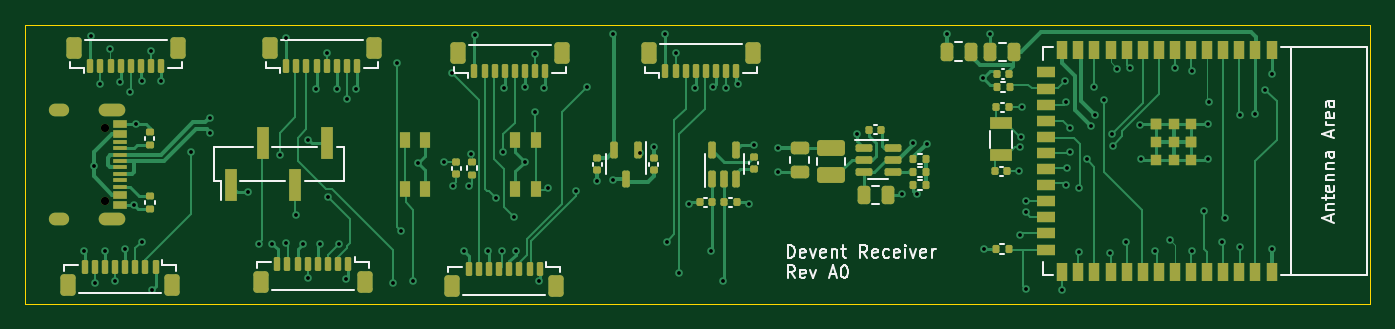
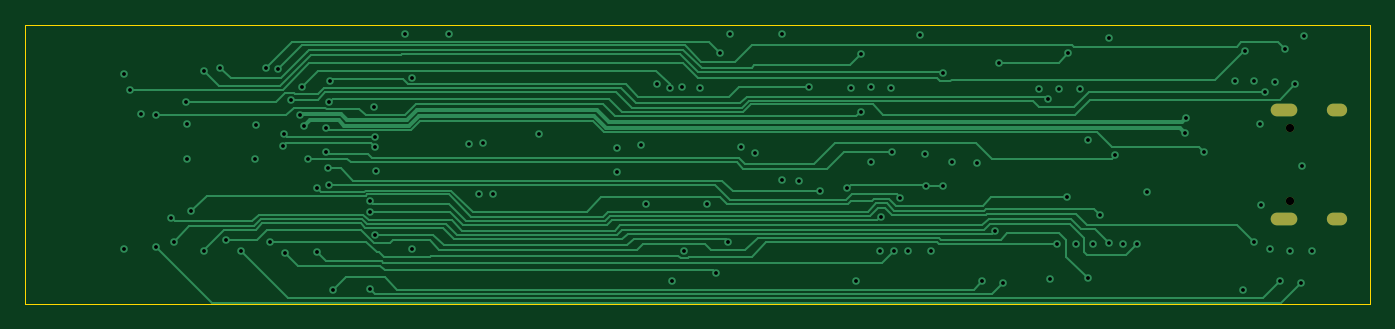
Circuit board: 13 layer files. Board 106.1 x 22.0 mm.
- bottom_copper: Receiver-B_Cu.gbr (23480 bytes)
- bottom_mask: Receiver-B_Mask.gbr (721 bytes)
- paste: Receiver-B_Paste.gbr (455 bytes)
- bottom_silk: Receiver-B_Silkscreen.gbr (456 bytes)
- outline: Receiver-Edge_Cuts.gbr (607 bytes)
- top_copper: Receiver-F_Cu.gbr (45405 bytes)
- top_mask: Receiver-F_Mask.gbr (9468 bytes)
- paste: Receiver-F_Paste.gbr (9219 bytes)
- top_silk: Receiver-F_Silkscreen.gbr (19633 bytes)
- inner_copper: Receiver-In1_Cu.gbr (88531 bytes)
- inner_copper: Receiver-In2_Cu.gbr (110370 bytes)
- drill: Receiver-NPTH.drl (375 bytes)
- drill: Receiver-PTH.drl (2567 bytes)

=== bottom_copper: Receiver-B_Cu.gbr (23480 bytes, source omitted) ===
=== bottom_mask: Receiver-B_Mask.gbr ===
%TF.GenerationSoftware,KiCad,Pcbnew,7.0.8+1*%
%TF.CreationDate,2023-12-11T13:56:50+01:00*%
%TF.ProjectId,Receiver,52656365-6976-4657-922e-6b696361645f,rev?*%
%TF.SameCoordinates,Original*%
%TF.FileFunction,Soldermask,Bot*%
%TF.FilePolarity,Negative*%
%FSLAX46Y46*%
G04 Gerber Fmt 4.6, Leading zero omitted, Abs format (unit mm)*
G04 Created by KiCad (PCBNEW 7.0.8+1) date 2023-12-11 13:56:50*
%MOMM*%
%LPD*%
G01*
G04 APERTURE LIST*
%ADD10C,0.650000*%
%ADD11O,2.100000X1.000000*%
%ADD12O,1.600000X1.000000*%
G04 APERTURE END LIST*
D10*
%TO.C,J6*%
X56320000Y-58110000D03*
X56320000Y-63890000D03*
D11*
X56820000Y-56680000D03*
D12*
X52640000Y-56680000D03*
D11*
X56820000Y-65320000D03*
D12*
X52640000Y-65320000D03*
%TD*%
M02*

=== paste: Receiver-B_Paste.gbr ===
%TF.GenerationSoftware,KiCad,Pcbnew,7.0.8+1*%
%TF.CreationDate,2023-12-11T13:56:50+01:00*%
%TF.ProjectId,Receiver,52656365-6976-4657-922e-6b696361645f,rev?*%
%TF.SameCoordinates,Original*%
%TF.FileFunction,Paste,Bot*%
%TF.FilePolarity,Positive*%
%FSLAX46Y46*%
G04 Gerber Fmt 4.6, Leading zero omitted, Abs format (unit mm)*
G04 Created by KiCad (PCBNEW 7.0.8+1) date 2023-12-11 13:56:50*
%MOMM*%
%LPD*%
G01*
G04 APERTURE LIST*
G04 APERTURE END LIST*
M02*

=== bottom_silk: Receiver-B_Silkscreen.gbr ===
%TF.GenerationSoftware,KiCad,Pcbnew,7.0.8+1*%
%TF.CreationDate,2023-12-11T13:56:50+01:00*%
%TF.ProjectId,Receiver,52656365-6976-4657-922e-6b696361645f,rev?*%
%TF.SameCoordinates,Original*%
%TF.FileFunction,Legend,Bot*%
%TF.FilePolarity,Positive*%
%FSLAX46Y46*%
G04 Gerber Fmt 4.6, Leading zero omitted, Abs format (unit mm)*
G04 Created by KiCad (PCBNEW 7.0.8+1) date 2023-12-11 13:56:50*
%MOMM*%
%LPD*%
G01*
G04 APERTURE LIST*
G04 APERTURE END LIST*
M02*

=== outline: Receiver-Edge_Cuts.gbr ===
%TF.GenerationSoftware,KiCad,Pcbnew,7.0.8+1*%
%TF.CreationDate,2023-12-11T13:56:50+01:00*%
%TF.ProjectId,Receiver,52656365-6976-4657-922e-6b696361645f,rev?*%
%TF.SameCoordinates,Original*%
%TF.FileFunction,Profile,NP*%
%FSLAX46Y46*%
G04 Gerber Fmt 4.6, Leading zero omitted, Abs format (unit mm)*
G04 Created by KiCad (PCBNEW 7.0.8+1) date 2023-12-11 13:56:50*
%MOMM*%
%LPD*%
G01*
G04 APERTURE LIST*
%TA.AperFunction,Profile*%
%ADD10C,0.100000*%
%TD*%
G04 APERTURE END LIST*
D10*
X50000000Y-50000000D02*
X156100000Y-50000000D01*
X156100000Y-72000000D01*
X50000000Y-72000000D01*
X50000000Y-50000000D01*
M02*

=== top_copper: Receiver-F_Cu.gbr (45405 bytes, source omitted) ===
=== top_mask: Receiver-F_Mask.gbr (9468 bytes, source omitted) ===
=== paste: Receiver-F_Paste.gbr (9219 bytes, source omitted) ===
=== top_silk: Receiver-F_Silkscreen.gbr (19633 bytes, source omitted) ===
=== inner_copper: Receiver-In1_Cu.gbr (88531 bytes, source omitted) ===
=== inner_copper: Receiver-In2_Cu.gbr (110370 bytes, source omitted) ===
=== drill: Receiver-NPTH.drl ===
M48
; DRILL file {KiCad 7.0.8+1} date Mon 11 Dec 2023 01:56:49 PM CET
; FORMAT={-:-/ absolute / metric / decimal}
; #@! TF.CreationDate,2023-12-11T13:56:49+01:00
; #@! TF.GenerationSoftware,Kicad,Pcbnew,7.0.8+1
; #@! TF.FileFunction,NonPlated,1,4,NPTH
FMAT,2
METRIC
; #@! TA.AperFunction,NonPlated,NPTH,ComponentDrill
T1C0.650
%
G90
G05
T1
X56.32Y-58.11
X56.32Y-63.89
T0
M30

=== drill: Receiver-PTH.drl ===
M48
; DRILL file {KiCad 7.0.8+1} date Mon 11 Dec 2023 01:56:49 PM CET
; FORMAT={-:-/ absolute / metric / decimal}
; #@! TF.CreationDate,2023-12-11T13:56:49+01:00
; #@! TF.GenerationSoftware,Kicad,Pcbnew,7.0.8+1
; #@! TF.FileFunction,Plated,1,4,PTH
FMAT,2
METRIC
; #@! TA.AperFunction,Plated,PTH,ViaDrill
T1C0.300
; #@! TA.AperFunction,Plated,PTH,ComponentDrill
T2C0.600
%
G90
G05
T1
X54.6Y-67.8
X55.2Y-50.9
X55.4Y-61.1
X55.5Y-70.4
X55.9Y-54.7
X56.3Y-67.8
X56.7Y-51.9
X57.1Y-70.2
X57.5Y-54.5
X57.9Y-67.7
X58.3Y-55.3
X58.6Y-64.2
X58.7Y-57.8
X59.2Y-54.4
X59.2Y-67.1
X59.895Y-52.03
X60.0Y-70.875
X60.7Y-54.4
X63.1Y-60.0
X64.574Y-57.315
X64.6Y-58.5
X67.6Y-63.2
X68.4Y-67.3
X69.5Y-67.3
X70.1Y-60.3
X70.6Y-51.0
X70.6Y-67.2
X71.351Y-64.978
X71.875Y-67.3
X72.3Y-70.0
X72.302Y-59.052
X72.922Y-55.025
X73.225Y-67.3
X73.817Y-52.225
X73.9Y-63.6
X74.553Y-55.025
X74.715Y-67.3
X75.275Y-70.05
X75.41Y-55.85
X76.122Y-55.025
X79.0Y-70.4
X79.3Y-53.0
X79.625Y-66.275
X80.6Y-70.2
X81.0Y-60.9
X83.0Y-60.8
X83.681Y-53.775
X83.741Y-62.676
X84.613Y-67.875
X85.041Y-62.688
X85.15Y-60.155
X85.5Y-50.8
X86.501Y-67.849
X87.1Y-63.625
X87.6Y-67.832
X87.7Y-60.0
X87.797Y-54.95
X88.586Y-65.133
X88.7Y-67.832
X89.393Y-54.9
X89.4Y-60.8
X90.2Y-52.3
X90.207Y-56.85
X90.542Y-70.2
X90.946Y-54.95
X91.27Y-62.881
X93.422Y-63.1
X94.3Y-54.9
X95.1Y-62.3
X96.4Y-50.7
X96.4Y-62.2
X98.514Y-60.125
X99.6Y-59.6
X100.5Y-50.7
X100.632Y-67.1
X101.3Y-52.2
X101.6Y-69.6
X102.325Y-64.125
X102.837Y-55.0
X104.11Y-67.825
X104.274Y-54.921
X105.042Y-70.2
X105.274Y-54.944
X106.241Y-54.667
X107.117Y-64.125
X107.5Y-59.5
X109.4Y-59.7
X109.4Y-61.6
X115.59Y-58.6
X119.169Y-63.325
X120.0Y-59.3
X120.329Y-63.375
X121.1Y-59.4
X122.7Y-50.7
X125.565Y-54.175
X125.6Y-67.65
X126.115Y-50.7
X128.4Y-61.5
X128.474Y-66.55
X128.5Y-59.6
X128.521Y-58.85
X128.6Y-56.5
X128.9Y-64.8
X128.9Y-70.8
X128.9Y-63.9
X131.8Y-70.9
X132.033Y-54.401
X132.1Y-56.1
X132.1Y-62.6
X132.2Y-61.3
X132.4Y-58.1
X132.411Y-60.058
X133.1Y-62.875
X133.1Y-67.9
X133.775Y-60.618
X134.1Y-58.0
X134.3Y-54.875
X134.4Y-57.133
X135.1Y-55.9
X135.6Y-68.0
X135.7Y-58.6
X135.78Y-59.54
X136.127Y-53.473
X136.8Y-67.1
X137.123Y-53.386
X137.9Y-57.9
X138.0Y-60.6
X139.116Y-67.836
X140.3Y-67.0
X140.7Y-53.4
X142.0Y-53.6
X142.0Y-67.8
X143.0Y-64.7
X143.3Y-57.8
X143.3Y-60.6
X143.41Y-56.11
X144.4Y-67.1
X144.6Y-65.2
X145.8Y-57.1
X145.8Y-67.5
X147.0Y-57.0
X147.8Y-55.1
X148.31Y-67.69
X148.32Y-53.9
T2
G00X52.94Y-56.68
M15
G01X52.34Y-56.68
M16
G05
G00X52.94Y-65.32
M15
G01X52.34Y-65.32
M16
G05
G00X57.37Y-56.68
M15
G01X56.27Y-56.68
M16
G05
G00X57.37Y-65.32
M15
G01X56.27Y-65.32
M16
G05
T0
M30

